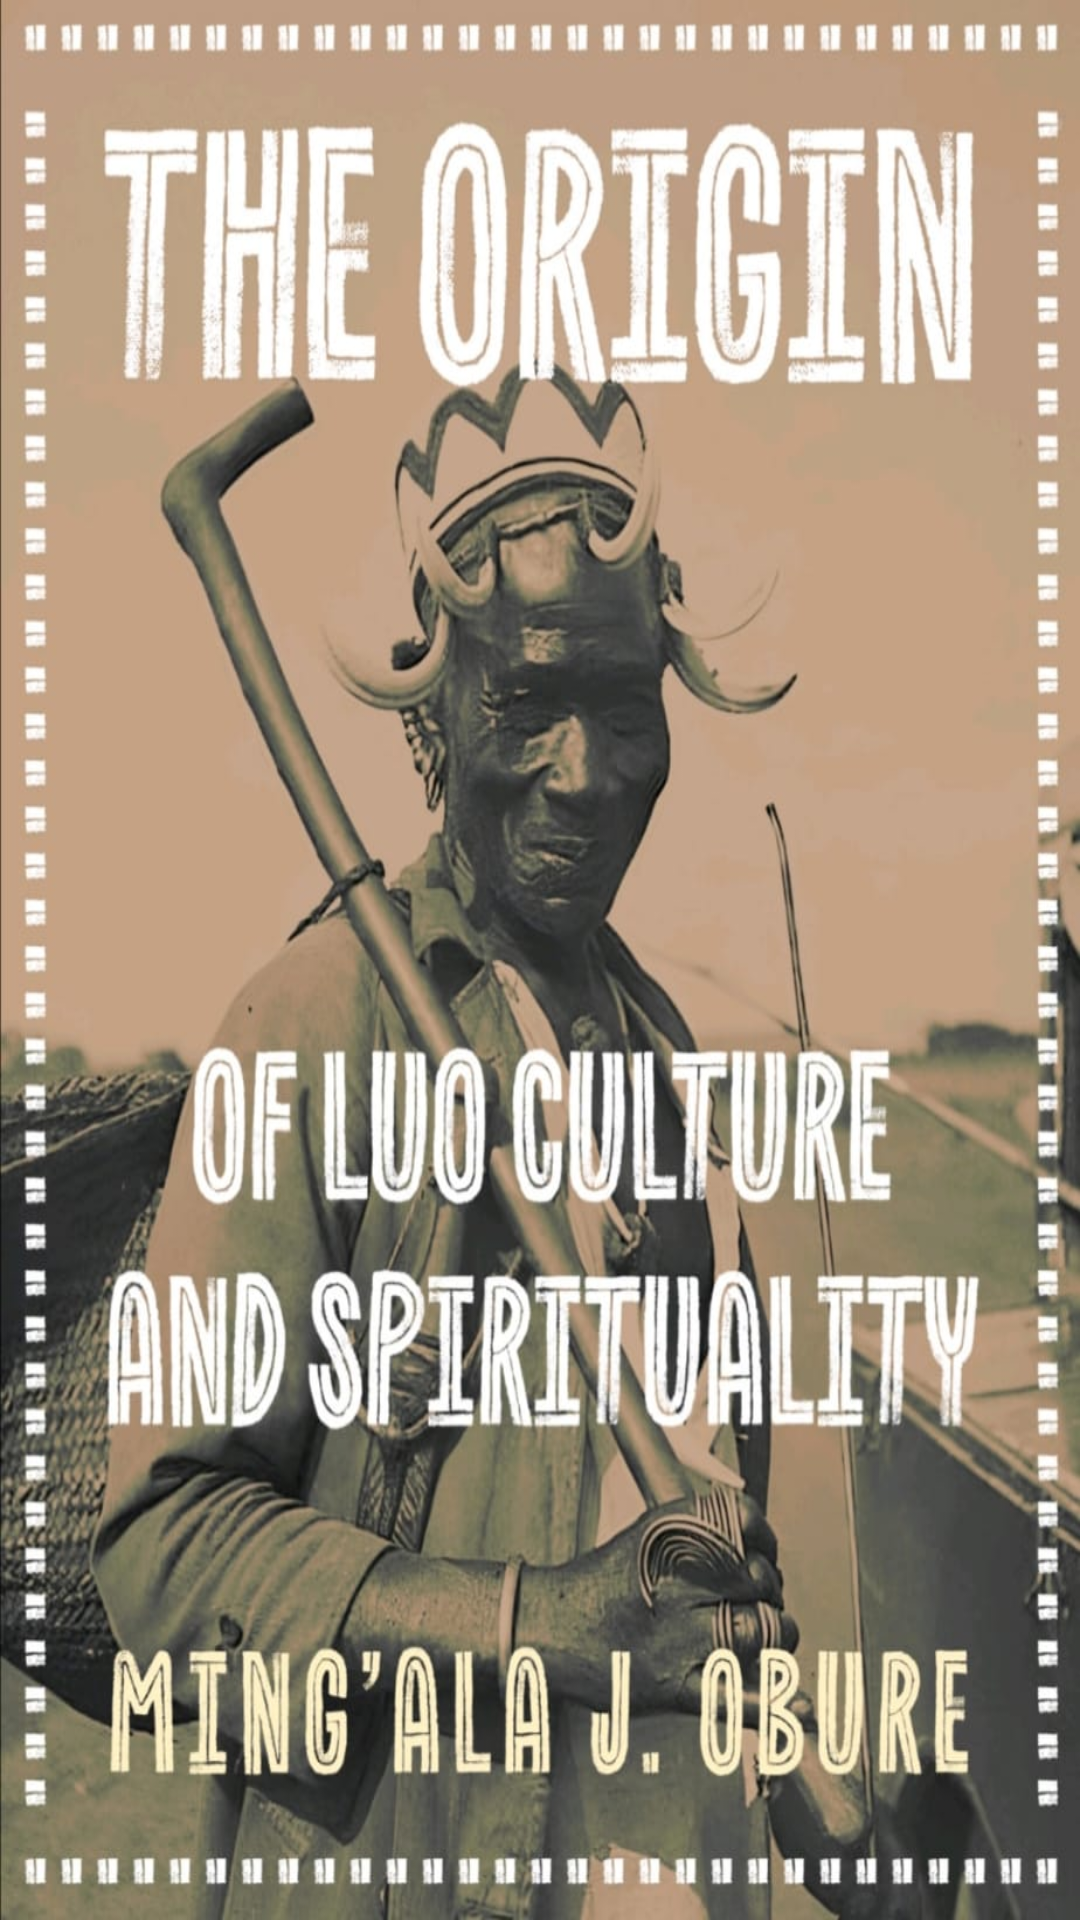

The Android layout XML behind this screen, and the referenced resources:
<!-- AndroidManifest.xml: application theme Theme.TheOriginOfLuoCulture -->
<!-- res/layout/activity_main.xml -->
<?xml version="1.0" encoding="utf-8"?>
<RelativeLayout xmlns:android="http://schemas.android.com/apk/res/android"
    xmlns:app="http://schemas.android.com/apk/res-auto"
    xmlns:tools="http://schemas.android.com/tools"
    android:id="@+id/main"
    android:layout_width="match_parent"
    android:layout_height="match_parent"
    android:background="@drawable/bg"
    android:layout_gravity="center"
    android:layout_marginTop="17dp"
    tools:context=".MainActivity" />
<!-- resources referenced by this layout -->
<resources>
  <!-- drawable bg: jpg bitmap (drawable, 142848 bytes) -->
  <style name="Theme.TheOriginOfLuoCulture" parent="Base.Theme.TheOriginOfLuoCulture" />
  <style name="Base.Theme.TheOriginOfLuoCulture" parent="Theme.Material3.DayNight.NoActionBar">
          
          <item name="colorPrimary">@color/my_light_primary</item>
          <item name="colorPrimaryVariant">@color/my_light_primary_variant</item>
          <item name="colorOnPrimary">@color/my_light_on_primary</item>
          <item name="colorSecondary">@color/my_light_secondary</item>
          <item name="colorSecondaryVariant">@color/my_light_secondary_variant</item>
          <item name="colorOnSecondary">@color/my_light_on_secondary</item>
          
          <item name="colorOnBackground">@color/my_light_on_background</item>
          <item name="colorSurface">@color/my_light_surface</item>
          <item name="colorOnSurface">@color/my_light_on_surface</item>
  
          
          <item name="android:statusBarColor">@color/my_status_bar_color</item>
      </style>
  <color name="my_light_primary">#72705E</color>
  <color name="my_light_primary_variant">#000000</color>
  <color name="my_light_on_primary">#FFFFFF</color>
  <color name="my_light_secondary">#000000</color>
  <color name="my_light_secondary_variant">#000000</color>
  <color name="my_light_on_secondary">#000000</color>
  <color name="my_light_on_background">#000000</color>
  <color name="my_light_surface">#FFFFFF</color>
  <color name="my_light_on_surface">#000000</color>
  <color name="my_status_bar_color">#70705A</color>
</resources>
